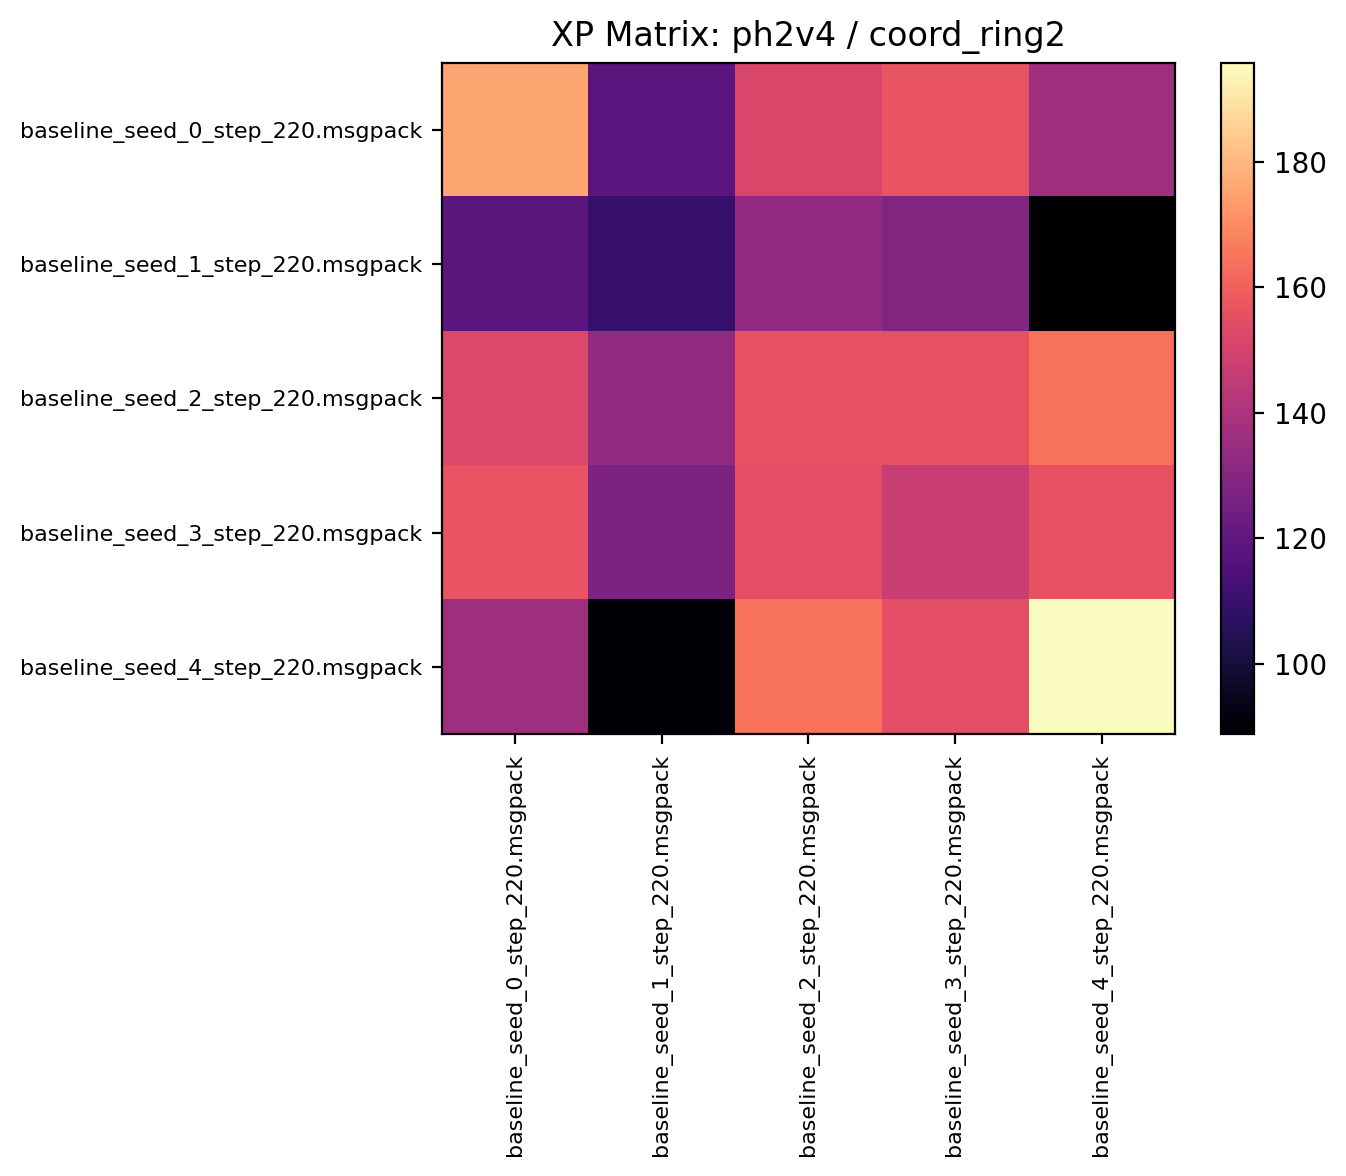

Source data for this figure (header and first rows):
175.760941, 118.206245, 151.704681, 156.814056, 136.192184
118.7, 109.6, 133.5, 128.7, 88.81
152.4, 133.1, 156.3, 155.8, 164.1
156.7, 127.5, 154.9, 147.1, 155.5
136.2, 90.14, 164.4, 154.9, 195.8
